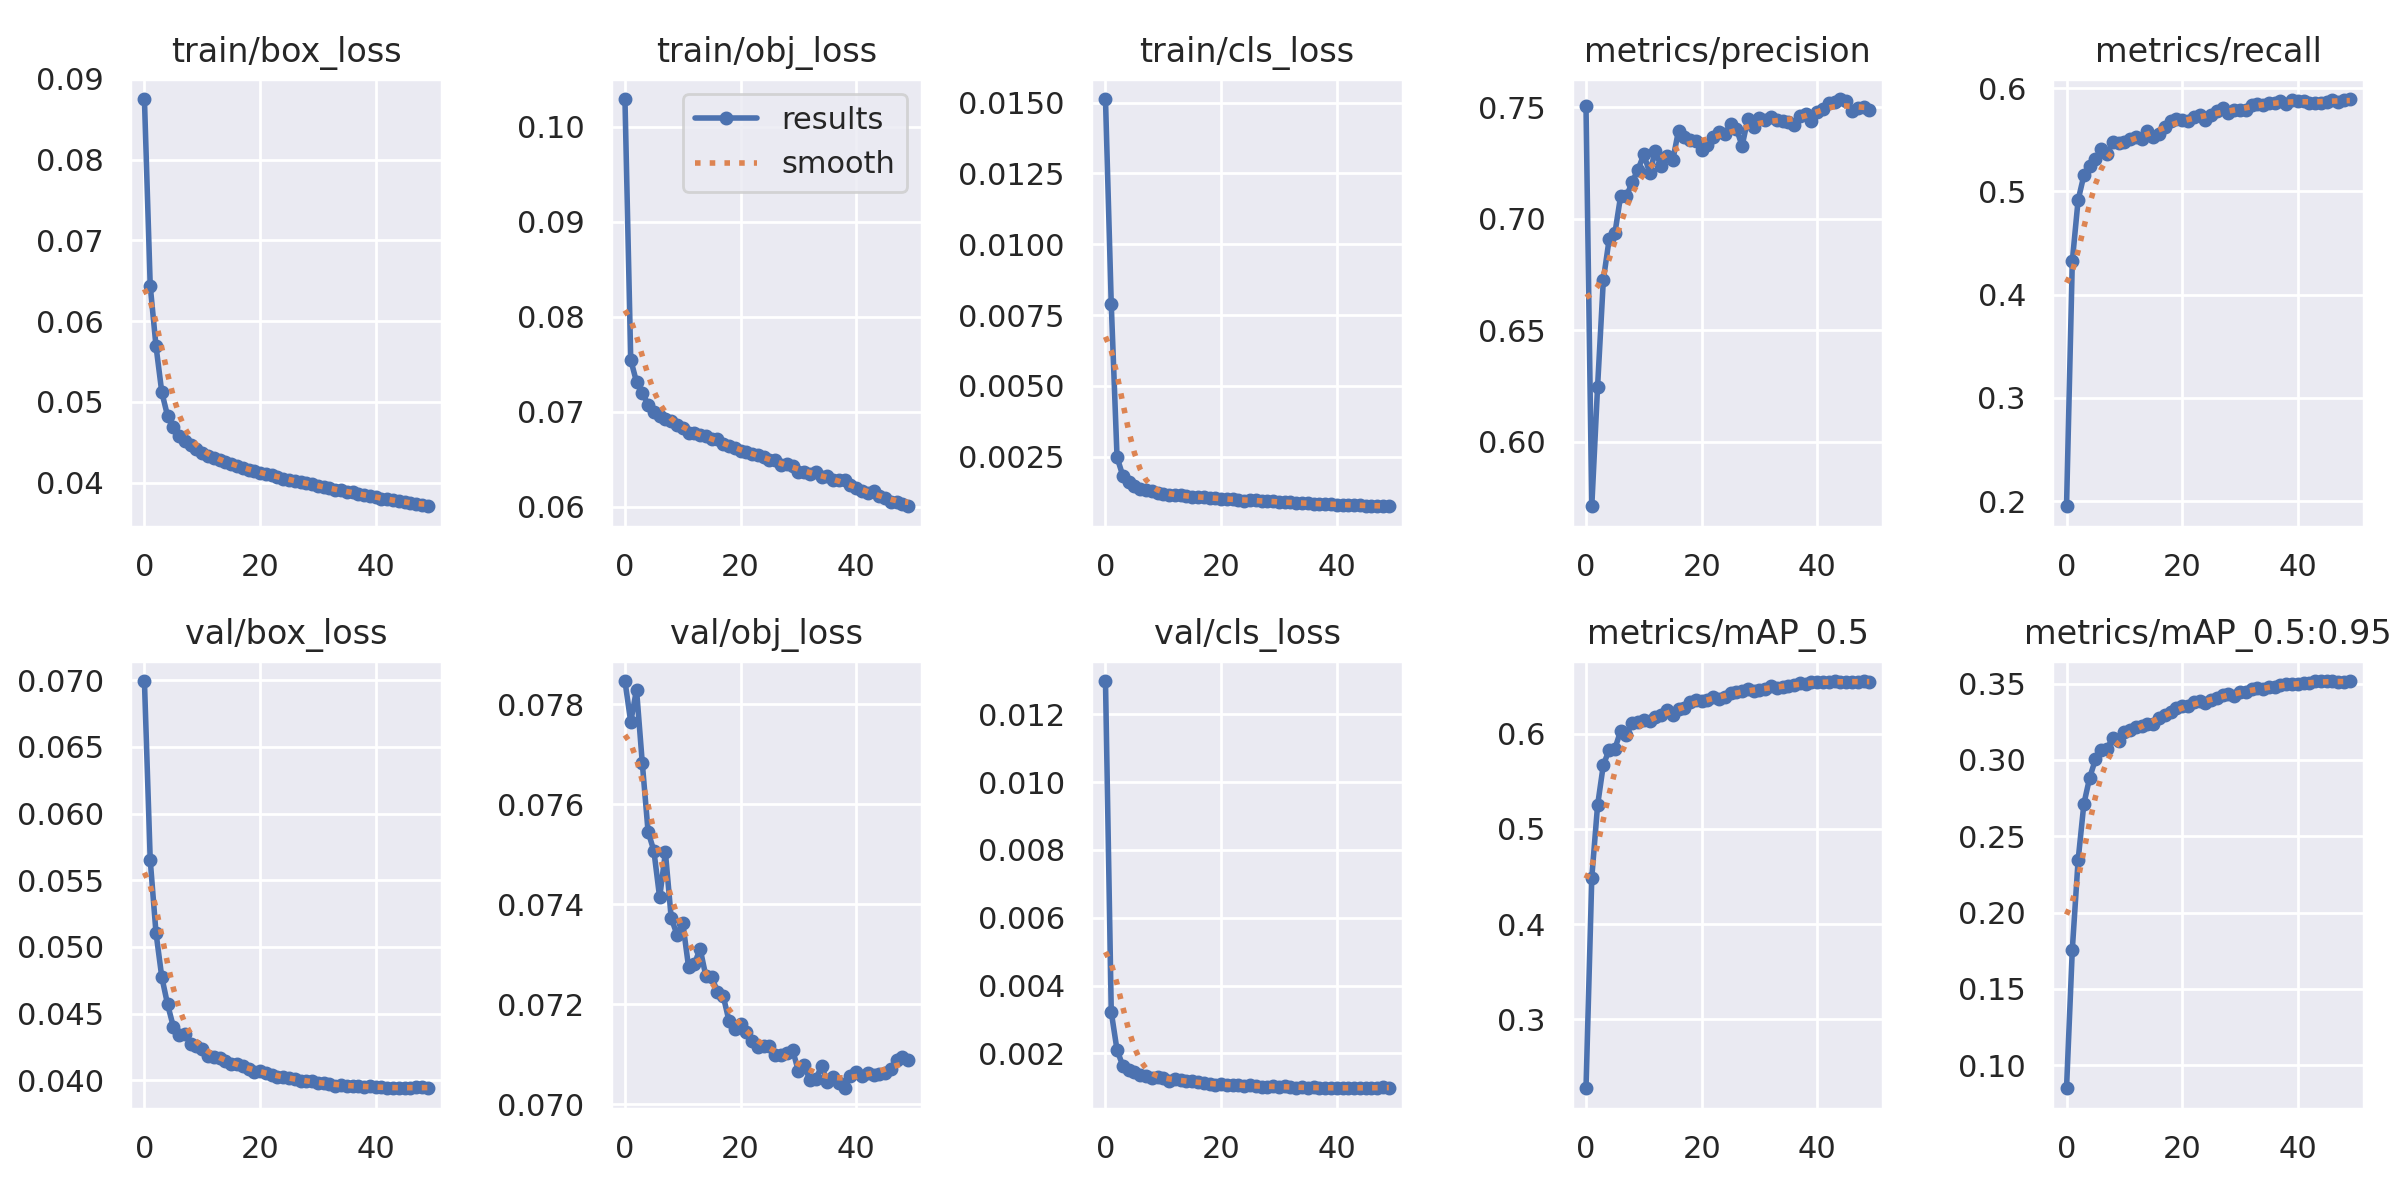

The data file committed next to this chart (first rows):
epoch, train/box_loss, train/obj_loss, train/cls_loss, metrics/precision, metrics/recall, metrics/mAP_0.5, metrics/mAP_0.5:0.95, val/box_loss, val/obj_loss, val/cls_loss, x/lr0, x/lr1, x/lr2
0, 0.08751, 0.1029, 0.01512, 0.7506, 0.1951, 0.2273, 0.08499, 0.06994, 0.07846, 0.01298, 0.07015, 0.003316, 0.003316
1, 0.0644, 0.07546, 0.007876, 0.571, 0.4324, 0.4488, 0.1758, 0.05654, 0.07765, 0.003219, 0.04002, 0.006518, 0.006518
2, 0.05692, 0.07313, 0.00248, 0.6246, 0.4914, 0.5247, 0.2341, 0.05106, 0.0783, 0.002095, 0.009757, 0.009588, 0.009588
3, 0.0512, 0.07197, 0.001826, 0.6727, 0.5154, 0.5674, 0.2712, 0.04774, 0.07683, 0.001635, 0.009406, 0.009406, 0.009406
4, 0.04826, 0.07074, 0.001607, 0.6908, 0.525, 0.583, 0.2883, 0.04569, 0.07545, 0.001499, 0.009406, 0.009406, 0.009406
5, 0.04686, 0.06999, 0.001459, 0.6936, 0.5309, 0.5845, 0.3003, 0.04402, 0.07507, 0.001448, 0.009208, 0.009208, 0.009208
6, 0.0458, 0.06949, 0.001359, 0.7105, 0.541, 0.6033, 0.3065, 0.04341, 0.07414, 0.00136, 0.00901, 0.00901, 0.00901
7, 0.0451, 0.06926, 0.001322, 0.7101, 0.536, 0.5984, 0.3072, 0.04348, 0.07504, 0.001346, 0.008812, 0.008812, 0.008812
8, 0.04459, 0.069, 0.00128, 0.7166, 0.5477, 0.6115, 0.3145, 0.0427, 0.07373, 0.00126, 0.008614, 0.008614, 0.008614
9, 0.0441, 0.06856, 0.001225, 0.7221, 0.5468, 0.6126, 0.3121, 0.04256, 0.0734, 0.001299, 0.008416, 0.008416, 0.008416
10, 0.04362, 0.06828, 0.001195, 0.7289, 0.548, 0.615, 0.3185, 0.04233, 0.07363, 0.001258, 0.008218, 0.008218, 0.008218
11, 0.04324, 0.06771, 0.001164, 0.7208, 0.551, 0.6137, 0.3194, 0.04183, 0.07275, 0.001198, 0.00802, 0.00802, 0.00802
12, 0.04303, 0.06775, 0.001157, 0.7303, 0.5527, 0.6179, 0.3213, 0.04172, 0.07281, 0.001246, 0.007822, 0.007822, 0.007822
13, 0.04281, 0.06753, 0.001134, 0.7235, 0.5507, 0.6193, 0.3224, 0.04168, 0.07311, 0.0012, 0.007624, 0.007624, 0.007624
14, 0.04251, 0.06739, 0.001099, 0.7282, 0.5585, 0.6246, 0.3236, 0.04145, 0.07256, 0.00117, 0.007426, 0.007426, 0.007426
15, 0.04228, 0.06711, 0.001092, 0.7262, 0.5525, 0.6199, 0.3232, 0.04123, 0.07254, 0.00117, 0.007228, 0.007228, 0.007228
16, 0.04207, 0.06716, 0.001078, 0.7396, 0.556, 0.6261, 0.3277, 0.04124, 0.07226, 0.001142, 0.00703, 0.00703, 0.00703
17, 0.04185, 0.06661, 0.001062, 0.7366, 0.5626, 0.6267, 0.3293, 0.0411, 0.07217, 0.001119, 0.006832, 0.006832, 0.006832
18, 0.04155, 0.06635, 0.001045, 0.7355, 0.5678, 0.6333, 0.3312, 0.04081, 0.07167, 0.001091, 0.006634, 0.006634, 0.006634
19, 0.0414, 0.06615, 0.001043, 0.7351, 0.5701, 0.6361, 0.3341, 0.0406, 0.07151, 0.001072, 0.006436, 0.006436, 0.006436
20, 0.04121, 0.06588, 0.001003, 0.7311, 0.5689, 0.6341, 0.3352, 0.04066, 0.0716, 0.001094, 0.006238, 0.006238, 0.006238
21, 0.04104, 0.06571, 0.0009993, 0.7331, 0.5685, 0.6354, 0.335, 0.04055, 0.07144, 0.001079, 0.00604, 0.00604, 0.00604
22, 0.04097, 0.06556, 0.0009902, 0.7367, 0.5721, 0.6383, 0.3377, 0.04039, 0.07127, 0.001063, 0.005842, 0.005842, 0.005842
23, 0.04072, 0.06545, 0.0009832, 0.739, 0.5738, 0.637, 0.3383, 0.04028, 0.07114, 0.001064, 0.005644, 0.005644, 0.005644
24, 0.04049, 0.06517, 0.0009537, 0.7379, 0.5692, 0.6385, 0.3374, 0.04021, 0.07117, 0.001043, 0.005446, 0.005446, 0.005446
25, 0.04037, 0.06492, 0.0009703, 0.7423, 0.5735, 0.6428, 0.3392, 0.04014, 0.07116, 0.001054, 0.005248, 0.005248, 0.005248
26, 0.04018, 0.06488, 0.0009556, 0.7405, 0.5776, 0.6442, 0.3403, 0.04011, 0.07098, 0.00104, 0.00505, 0.00505, 0.00505
27, 0.04001, 0.06442, 0.0009426, 0.7328, 0.5807, 0.6456, 0.3427, 0.03994, 0.07098, 0.001016, 0.004852, 0.004852, 0.004852
28, 0.03993, 0.06445, 0.0009263, 0.7449, 0.5758, 0.6473, 0.3432, 0.03994, 0.07103, 0.001019, 0.004654, 0.004654, 0.004654
29, 0.03977, 0.06423, 0.0009205, 0.7413, 0.5784, 0.6451, 0.3421, 0.03995, 0.07109, 0.001031, 0.004456, 0.004456, 0.004456
30, 0.0396, 0.06365, 0.0008953, 0.7454, 0.5787, 0.6462, 0.3447, 0.03976, 0.07067, 0.001017, 0.004258, 0.004258, 0.004258
31, 0.03946, 0.06365, 0.0008947, 0.7443, 0.5792, 0.6471, 0.3443, 0.03979, 0.0708, 0.001033, 0.00406, 0.00406, 0.00406
32, 0.03934, 0.06348, 0.0008869, 0.7459, 0.5836, 0.6507, 0.3466, 0.03971, 0.07048, 0.001001, 0.003862, 0.003862, 0.003862
33, 0.03909, 0.06364, 0.0008538, 0.7444, 0.5846, 0.6484, 0.3473, 0.03959, 0.0705, 0.0009907, 0.003664, 0.003664, 0.003664
34, 0.03903, 0.06306, 0.0008688, 0.7438, 0.5834, 0.6496, 0.3463, 0.03965, 0.07077, 0.0009931, 0.003466, 0.003466, 0.003466
35, 0.03887, 0.06319, 0.0008583, 0.7436, 0.5857, 0.6506, 0.3475, 0.03957, 0.07045, 0.0009857, 0.003268, 0.003268, 0.003268
36, 0.03881, 0.06283, 0.0008466, 0.7419, 0.5859, 0.6511, 0.3476, 0.03961, 0.07054, 0.0009938, 0.00307, 0.00307, 0.00307
37, 0.03858, 0.06278, 0.0008476, 0.7461, 0.5876, 0.6532, 0.3489, 0.03954, 0.07044, 0.0009844, 0.002872, 0.002872, 0.002872
38, 0.03849, 0.06275, 0.0008215, 0.7469, 0.585, 0.6525, 0.3498, 0.03946, 0.07032, 0.0009746, 0.002674, 0.002674, 0.002674
39, 0.03829, 0.06223, 0.0008326, 0.7438, 0.5886, 0.6541, 0.3495, 0.03956, 0.07057, 0.0009878, 0.002476, 0.002476, 0.002476
40, 0.0382, 0.06195, 0.0008037, 0.7481, 0.5877, 0.6544, 0.3499, 0.0395, 0.07065, 0.0009898, 0.002278, 0.002278, 0.002278
41, 0.038, 0.0616, 0.0008092, 0.7494, 0.5871, 0.655, 0.3501, 0.03946, 0.07056, 0.0009731, 0.00208, 0.00208, 0.00208
42, 0.03792, 0.06147, 0.0008063, 0.7521, 0.5859, 0.6545, 0.3502, 0.03944, 0.07062, 0.0009856, 0.001882, 0.001882, 0.001882
43, 0.03786, 0.06159, 0.0007821, 0.7526, 0.5854, 0.6555, 0.3514, 0.03941, 0.07058, 0.0009703, 0.001684, 0.001684, 0.001684
44, 0.03766, 0.06115, 0.0007909, 0.7538, 0.5858, 0.6546, 0.3516, 0.03941, 0.0706, 0.0009847, 0.001486, 0.001486, 0.001486
45, 0.03757, 0.06089, 0.0007624, 0.7528, 0.5865, 0.655, 0.3516, 0.0394, 0.07062, 0.0009753, 0.001288, 0.001288, 0.001288
46, 0.03744, 0.06051, 0.0007731, 0.7482, 0.5887, 0.6545, 0.3514, 0.03945, 0.07071, 0.0009894, 0.00109, 0.00109, 0.00109
47, 0.03735, 0.06046, 0.0007677, 0.7496, 0.5868, 0.6548, 0.3511, 0.03946, 0.07088, 0.0009892, 0.000892, 0.000892, 0.000892
48, 0.03721, 0.0603, 0.0007509, 0.75, 0.5881, 0.6554, 0.3513, 0.03948, 0.07094, 0.0009938, 0.000694, 0.000694, 0.000694
49, 0.03707, 0.06003, 0.0007529, 0.749, 0.5894, 0.6548, 0.3513, 0.03944, 0.07088, 0.0009911, 0.000496, 0.000496, 0.000496
